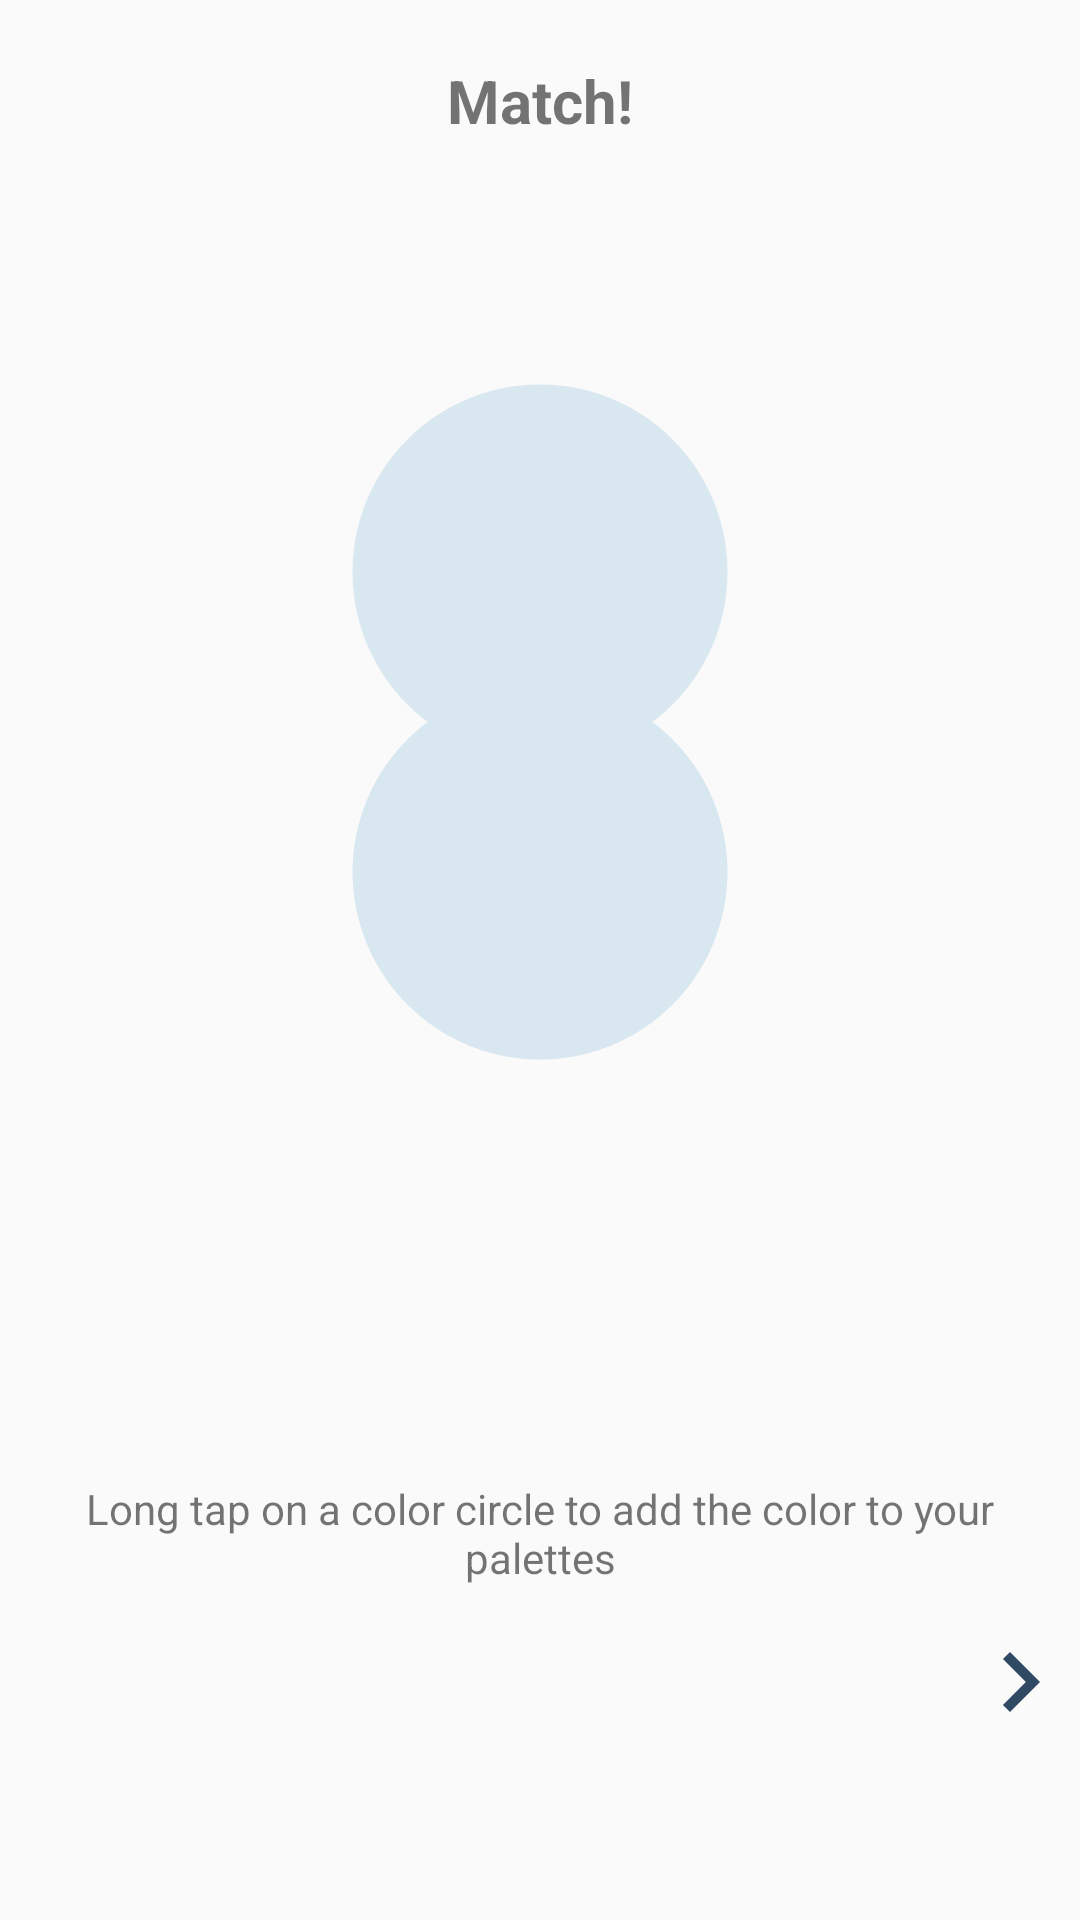

The Android layout XML behind this screen, and the referenced resources:
<!-- AndroidManifest.xml: application theme AppTheme -->
<!-- res/layout/fragment_exercise_result.xml -->
<?xml version="1.0" encoding="utf-8"?>
<androidx.constraintlayout.widget.ConstraintLayout xmlns:android="http://schemas.android.com/apk/res/android"
    android:layout_width="match_parent"
    android:layout_height="match_parent"
    xmlns:app="http://schemas.android.com/apk/res-auto">
    <TextView
        android:id="@+id/txt_exercise_result"
        android:layout_width="match_parent"
        android:layout_height="wrap_content"
        android:text="Match!"
        android:textStyle="bold"
        android:textAlignment="center"
        android:textSize="@dimen/title_text_size"
        app:layout_constraintTop_toTopOf="parent"
        app:layout_constraintStart_toStartOf="parent"
        app:layout_constraintEnd_toEndOf="parent"
        android:layout_marginTop="@dimen/title_text_margin"/>
    <androidx.constraintlayout.widget.ConstraintLayout
        android:layout_width="match_parent"
        android:layout_height="0dp"
        app:layout_constraintTop_toTopOf="parent"
        app:layout_constraintStart_toStartOf="parent"
        app:layout_constraintEnd_toEndOf="parent"
        android:id="@+id/result_pair"
        app:layout_constraintBottom_toTopOf="@+id/exercise_result_control">

        <ImageView
            android:background="@drawable/ic_home_button_round_150"
            android:backgroundTint="#D8E7F0"
            android:id="@+id/btn_result_selection"
            android:layout_width="wrap_content"
            android:layout_height="wrap_content"
            app:layout_constraintEnd_toEndOf="parent"
            app:layout_constraintStart_toStartOf="parent"
            app:layout_constraintTop_toTopOf="parent"
            app:layout_constraintBottom_toBottomOf="parent"
            android:layout_marginBottom="@dimen/exercise_pair_offset"/>
        <ImageView
            android:background="@drawable/ic_home_button_round_150"
            android:backgroundTint="#D8E7F0"
            android:id="@+id/btn_result_main"
            android:layout_width="wrap_content"
            android:layout_height="wrap_content"
            app:layout_constraintEnd_toEndOf="parent"
            app:layout_constraintStart_toStartOf="parent"
            app:layout_constraintTop_toTopOf="parent"
            app:layout_constraintBottom_toBottomOf="parent"
            android:layout_marginTop="@dimen/exercise_pair_offset"/>
        <pl.droidsonroids.gif.GifImageView
            android:id="@+id/level_up_gif"
            android:layout_width="match_parent"
            android:layout_height="match_parent"
            android:src="@drawable/animation_300_star"
            android:visibility="gone"
            />
        <Button
            android:id="@+id/level_up_view"
            android:layout_width="wrap_content"
            android:layout_height="wrap_content"
            android:background="?android:attr/selectableItemBackground"
            app:layout_constraintEnd_toEndOf="parent"
            app:layout_constraintStart_toStartOf="parent"
            app:layout_constraintTop_toTopOf="parent"
            app:layout_constraintBottom_toBottomOf="parent"
            android:visibility="invisible"
            android:text="New Level Unlocked!"
            android:textSize="@dimen/title_text_size"/>

    </androidx.constraintlayout.widget.ConstraintLayout>
    <androidx.constraintlayout.widget.ConstraintLayout
        android:layout_width="match_parent"
        android:layout_height="wrap_content"
        app:layout_constraintBottom_toBottomOf="parent"
        app:layout_constraintTop_toBottomOf="@+id/result_pair"
        app:layout_constraintEnd_toEndOf="parent"
        android:id="@+id/exercise_result_control">
        <TextView
            android:layout_width="match_parent"
            android:layout_height="wrap_content"
            android:text="Long tap on a color circle to add the color to your palettes"
            app:layout_constraintBottom_toTopOf="@id/btn_result_back"
            android:padding="12dp"
            android:textAlignment="center"></TextView>
        <Button
            android:background="@drawable/ic_baseline_navigate_before_50"
            android:backgroundTint="@color/colorPrimary"
            android:id="@+id/btn_result_back"
            android:layout_width="@dimen/control_button_size"
            android:layout_height="@dimen/control_button_size"
            app:layout_constraintStart_toStartOf="parent"
            app:layout_constraintTop_toTopOf="parent"
            app:layout_constraintBottom_toBottomOf="parent"
            android:visibility="invisible"/>
        <Button
            android:background="@drawable/ic_baseline_navigate_next_50"
            android:id="@+id/btn_result_next"
            android:layout_width="@dimen/control_button_size"
            android:layout_height="@dimen/control_button_size"
            app:layout_constraintEnd_toEndOf="parent"
            app:layout_constraintTop_toTopOf="parent"
            app:layout_constraintBottom_toBottomOf="parent"/>
    </androidx.constraintlayout.widget.ConstraintLayout>


</androidx.constraintlayout.widget.ConstraintLayout>
<!-- resources referenced by this layout -->
<resources>
  <color name="colorPrimary">#393F65</color>
  <dimen name="control_button_size">40dp</dimen>
  <dimen name="exercise_pair_offset">100dp</dimen>
  <dimen name="title_text_margin">20dp</dimen>
  <dimen name="title_text_size">20sp</dimen>
  <!-- drawable ic_baseline_navigate_before_50 (drawable) -->
  <vector android:height="50dp" android:tint="#314A63"
      android:viewportHeight="24" android:viewportWidth="24"
      android:width="50dp" xmlns:android="http://schemas.android.com/apk/res/android">
      <path android:fillColor="@android:color/white" android:pathData="M15.41,7.41L14,6l-6,6 6,6 1.41,-1.41L10.83,12z"/>
  </vector>
  <!-- drawable ic_baseline_navigate_next_50 (drawable) -->
  <vector android:height="50dp" android:tint="#314A63"
      android:viewportHeight="24" android:viewportWidth="24"
      android:width="50dp" xmlns:android="http://schemas.android.com/apk/res/android">
      <path android:fillColor="@android:color/white" android:pathData="M10,6L8.59,7.41 13.17,12l-4.58,4.59L10,18l6,-6z"/>
  </vector>
  <!-- drawable ic_home_button_round_150 (drawable) -->
  <vector android:height="150dp"
      android:viewportHeight="24" android:viewportWidth="24"
      android:width="150dp" xmlns:android="http://schemas.android.com/apk/res/android">
      <path android:fillColor="@android:color/white" android:pathData="M12,12m-10,0a10,10 0,1 1,20 0a10,10 0,1 1,-20 0"/>
  </vector>
  <style name="AppTheme" parent="Theme.AppCompat.Light.DarkActionBar">
          
          <item name="colorPrimary">@color/colorPrimary</item>
          <item name="colorPrimaryDark">@color/colorPrimaryDark</item>
          <item name="colorAccent">@color/colorAccent</item>
          <item name="fontFamily">@font/open_sans_light</item>
      </style>
  <color name="colorPrimaryDark">#151A25</color>
  <color name="colorAccent">#5285C4</color>
</resources>
